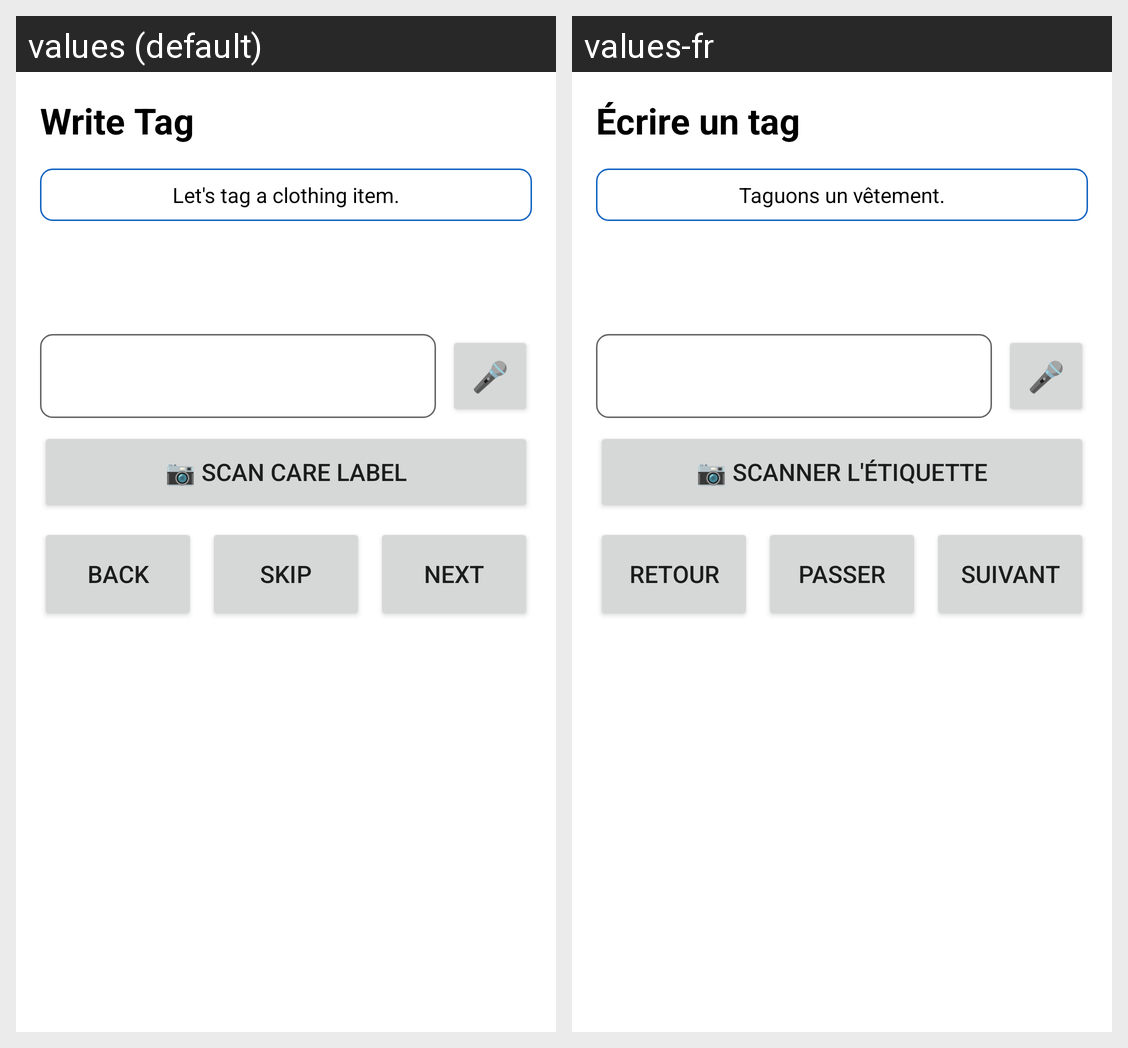

This grid shows one Android layout under two languages. Give, for every string resource on the screen, its name, the default text and each shown locale's text.
Android screen res/layout/fragment_nfc.xml rendered under 2 locales, left to right: values (default), values-fr. Device: Nexus 5 (rendered at 1080×1920; each locale shown at half size, 540×960, under a caption strip naming it); theme Theme.LexaWEAR.
Strings drawn on this screen, with the default value and each locale's value (text and hints the layout hard-codes, and strings that could not be matched under every locale, appear in the picture but are not listed):

write_title
  values: Write Tag
  values-fr: Écrire un tag

write_status_default
  values: Let's tag a clothing item.
  values-fr: Taguons un vêtement.

btn_camera_care
  values: 📷 Scan Care Label
  values-fr: 📷 Scanner l'étiquette

btn_back
  values: Back
  values-fr: Retour

btn_skip
  values: Skip
  values-fr: Passer

btn_next
  values: Next
  values-fr: Suivant
